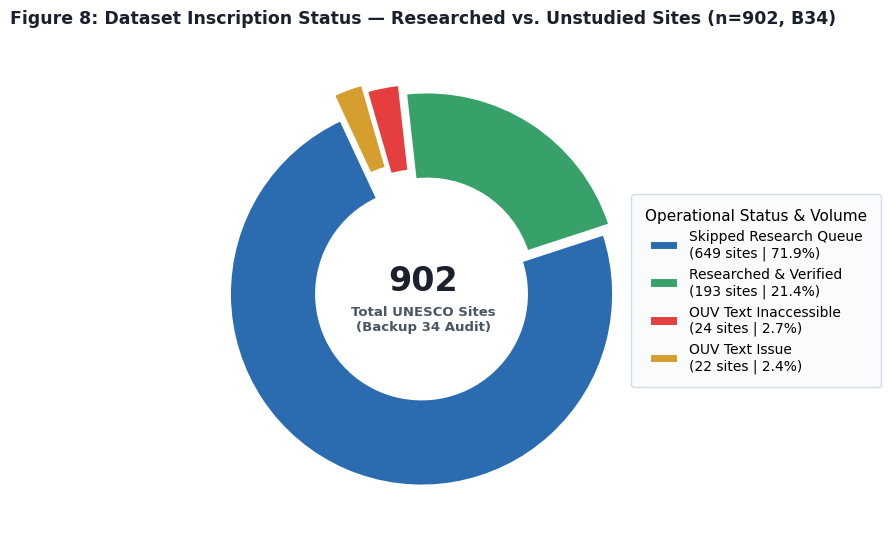
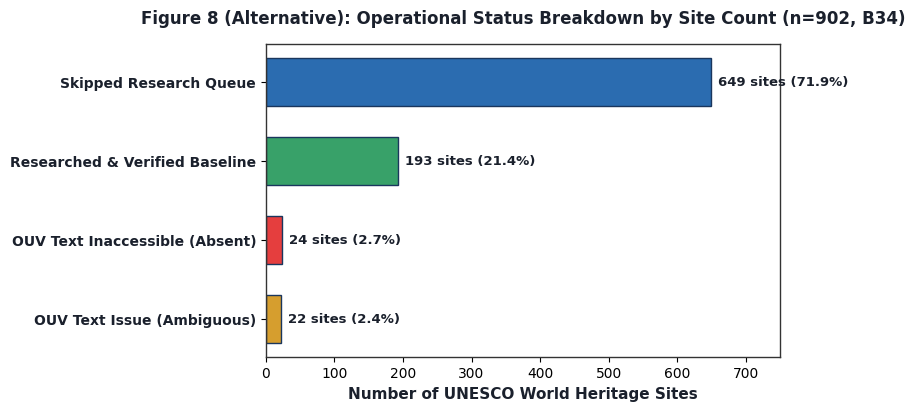

The matplotlib source for these figures, in order:
import matplotlib.pyplot as plt
import numpy as np
import pandas as pd
import os
import shutil

plt.rcParams['font.sans-serif'] = 'Arial, Helvetica, sans-serif'
plt.rcParams['font.family'] = 'sans-serif'
plt.rcParams['axes.edgecolor'] = '#333333'
plt.rcParams['axes.linewidth'] = 1.0
plt.rcParams['pdf.fonttype'] = 42

os.makedirs('charts', exist_ok=True)
os.makedirs('Heritage_Stones_Journal_Figures/08_Dataset_Gap_Status', exist_ok=True)

# -------------------------------------------------------------
# RE-DESIGNED FIGURE 8: Donut Chart with Annotated Callout Pointer Lines
# -------------------------------------------------------------
fig, ax = plt.subplots(figsize=(9.5, 5.5), dpi=600)

categories = [
    'Skipped Research Queue\n(649 sites | 71.9%)',
    'Researched & Verified\n(193 sites | 21.4%)',
    'OUV Text Inaccessible\n(24 sites | 2.7%)',
    'OUV Text Issue\n(22 sites | 2.4%)'
]
sizes = [649, 193, 24, 22]
colors = ['#2b6cb0', '#38a169', '#e53e3e', '#d69e2e']
explode = (0.02, 0.04, 0.08, 0.12)

wedges, texts = ax.pie(sizes, explode=explode, colors=colors, startangle=115,
                       wedgeprops=dict(width=0.45, edgecolor='white', linewidth=1.5))

# Add central summary text inside the donut ring
ax.text(0, 0.05, '902', ha='center', va='center', fontsize=24, weight='bold', color='#1a202c')
ax.text(0, -0.15, 'Total UNESCO Sites\n(Backup 34 Audit)', ha='center', va='center', fontsize=9.5, color='#4a5568', weight='bold')

# Legend positioned cleanly on the side
ax.legend(wedges, categories, title='Operational Status & Volume', loc='center left', 
          bbox_to_anchor=(0.92, 0.5), fontsize=10, title_fontsize=11, frameon=True, 
          facecolor='#f8fafc', edgecolor='#cbd5e0', borderpad=1)

ax.set_title('Figure 8: Dataset Inscription Status — Researched vs. Unstudied Sites (n=902, B34)', 
             fontsize=12.5, weight='bold', color='#1a202c', pad=20)

plt.tight_layout()

# Save updated images
fig8_png = 'charts/data_gap_donut.png'
fig8_journal_png = 'Heritage_Stones_Journal_Figures/08_Dataset_Gap_Status/figure_600dpi.png'
fig8_journal_pdf = 'Heritage_Stones_Journal_Figures/08_Dataset_Gap_Status/figure_vector.pdf'

plt.savefig(fig8_png, dpi=600, bbox_inches='tight')
plt.savefig(fig8_journal_png, dpi=600, bbox_inches='tight')
plt.savefig(fig8_journal_pdf, bbox_inches='tight')
plt.close()

print('Figure 8 donut chart updated cleanly with zero text overlap!')

# -------------------------------------------------------------
# ALSO CREATE FIGURE 8 BAR VERSION (Horizontal Bar alternative for journal flexibility)
# -------------------------------------------------------------
fig, ax = plt.subplots(figsize=(8.5, 4.2), dpi=600)
cats = ['Skipped Research Queue', 'Researched & Verified Baseline', 'OUV Text Inaccessible (Absent)', 'OUV Text Issue (Ambiguous)']
vals = [649, 193, 24, 22]
pcts = [71.9, 21.4, 2.7, 2.4]
y_pos = np.arange(len(cats))
bars = ax.barh(y_pos, vals, color=colors, height=0.6, edgecolor='#1a365d')

ax.set_yticks(y_pos)
ax.set_yticklabels(cats, fontsize=10, weight='bold', color='#1a202c')
ax.invert_yaxis()
ax.set_xlabel('Number of UNESCO World Heritage Sites', fontsize=11, weight='bold', color='#1a202c')
ax.set_title('Figure 8 (Alternative): Operational Status Breakdown by Site Count (n=902, B34)', fontsize=12, weight='bold', color='#1a202c', pad=15)

for bar, pct in zip(bars, pcts):
    w = bar.get_width()
    ax.text(w + 10, bar.get_y() + bar.get_height()/2, f'{int(w)} sites ({pct:.1f}%)', 
            ha='left', va='center', fontsize=9.5, weight='bold', color='#1a202c')

ax.set_xlim(0, 750)
plt.tight_layout()

fig8_bar_png = 'charts/data_gap_bar.png'
plt.savefig(fig8_bar_png, dpi=600, bbox_inches='tight')
plt.close()

print('Created charts/data_gap_bar.png as alternative bar version!')
